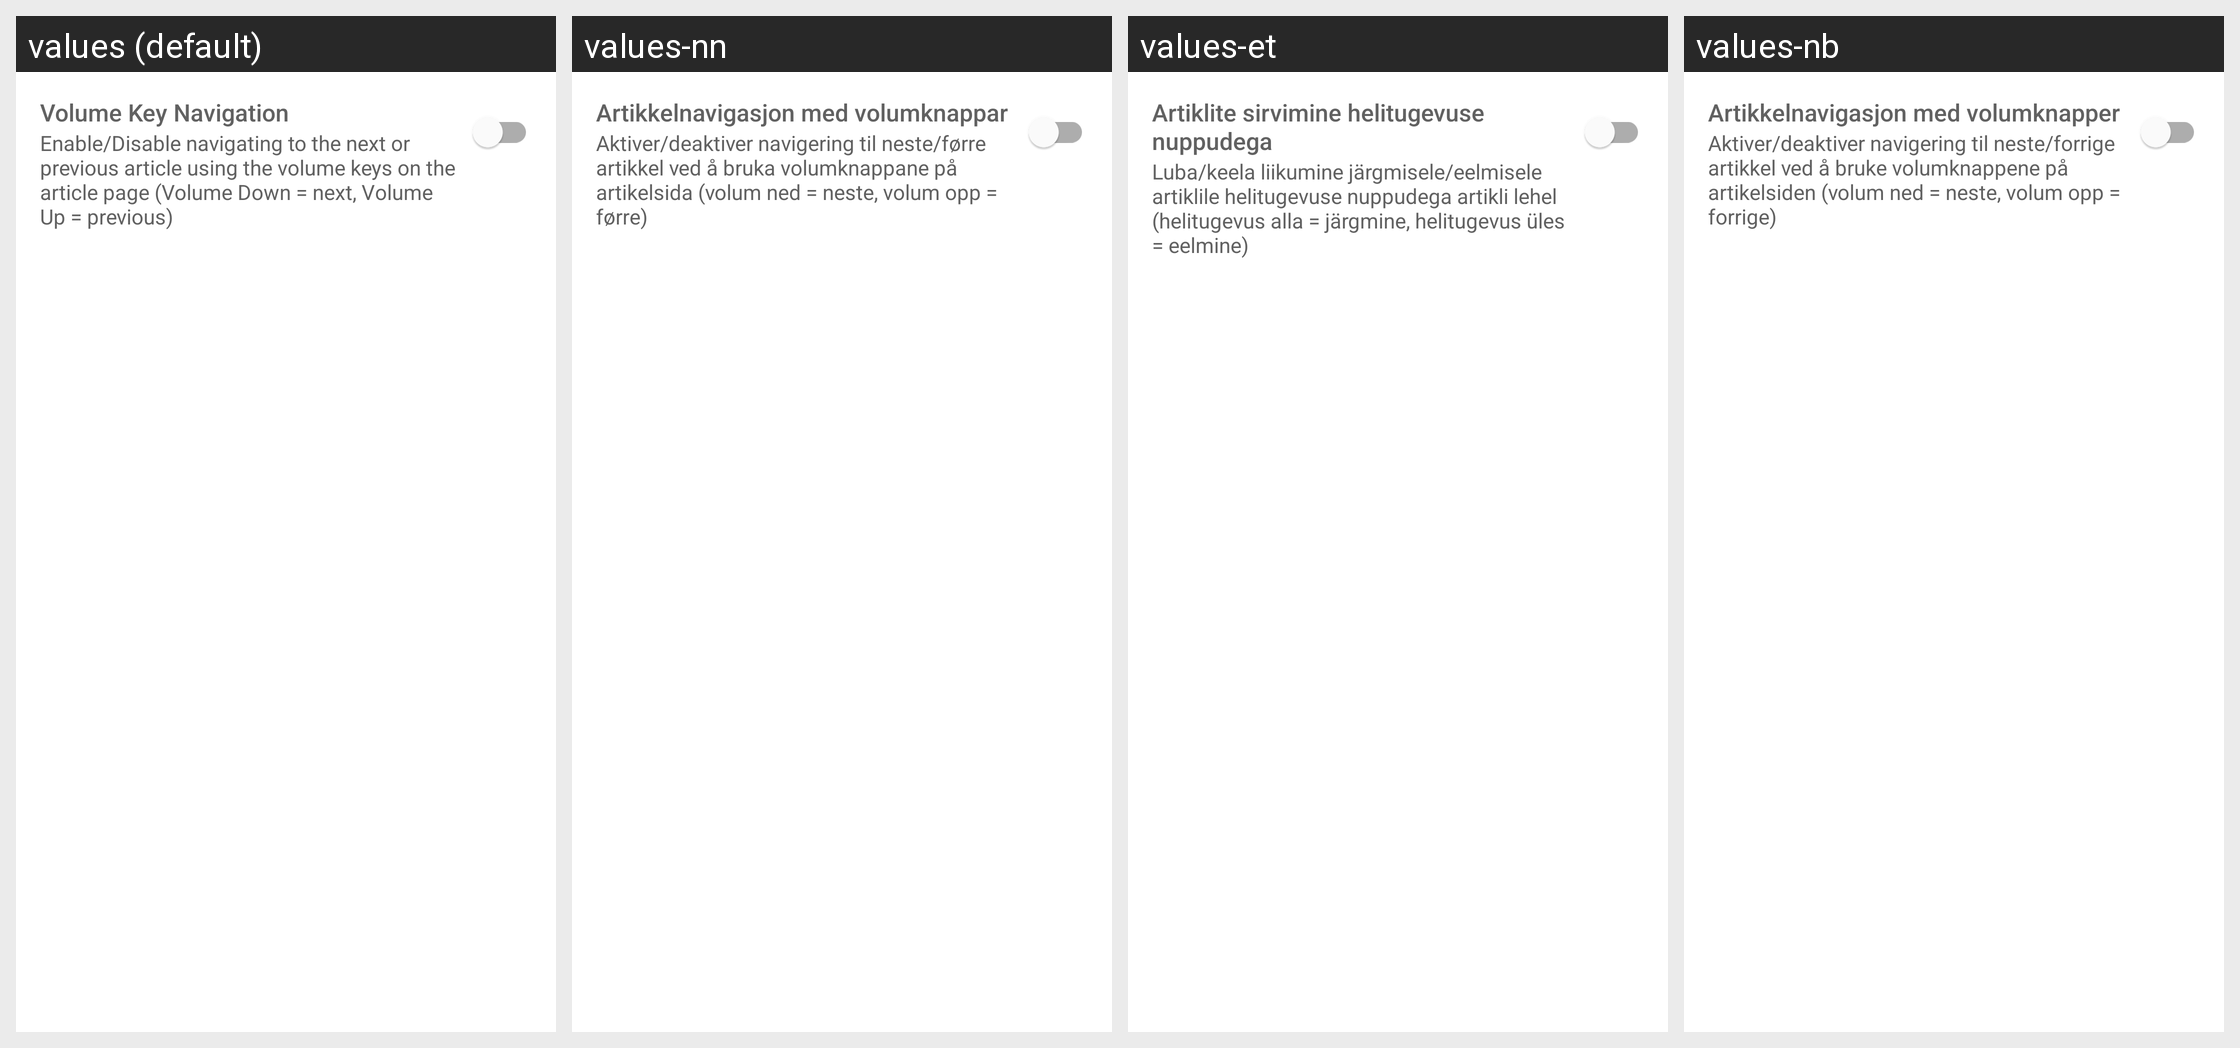

Here is an Android app screen in its default locale and in the app's own translations. Write out the translated-string differences for the strings that appear on this screen.
Android screen res/layout/menu_volume_key_navigation.xml rendered under 4 locales, left to right: values (default), values-nn, values-et, values-nb. Device: Nexus 5 (rendered at 1080×1920; each locale shown at half size, 540×960, under a caption strip naming it); theme Theme.Anewsprovider.
Other locales in the repository, not shown: values-de, values-fr, values-in, values-is, values-it, values-rm, values-zh.
Strings drawn on this screen, with the default value and each locale's value (text and hints the layout hard-codes, and strings that could not be matched under every locale, appear in the picture but are not listed):

title_volume_key_navigation
  values: Volume Key Navigation
  values-nn: Artikkelnavigasjon med volumknappar
  values-et: Artiklite sirvimine helitugevuse nuppudega
  values-nb: Artikkelnavigasjon med volumknapper

menu_subtitle_volume_key_navigation
  values: Enable/Disable navigating to the next or previous article using the volume keys on the article page (Volume Down = next, Volume Up = previous)
  values-nn: Aktiver/deaktiver navigering til neste/førre artikkel ved å bruka volumknappane på artikelsida (volum ned = neste, volum opp = førre)
  values-et: Luba/keela liikumine järgmisele/eelmisele artiklile helitugevuse nuppudega artikli lehel (helitugevus alla = järgmine, helitugevus üles = eelmine)
  values-nb: Aktiver/deaktiver navigering til neste/forrige artikkel ved å bruke volumknappene på artikelsiden (volum ned = neste, volum opp = forrige)
